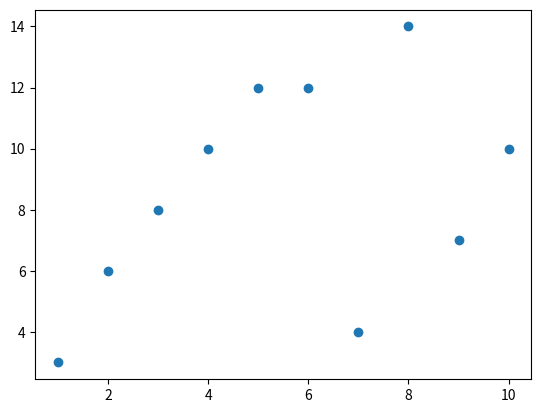
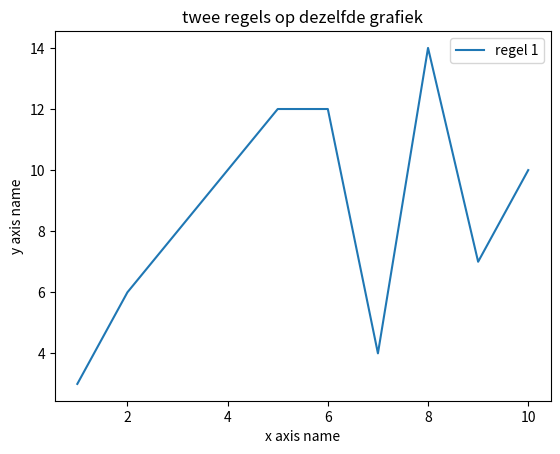
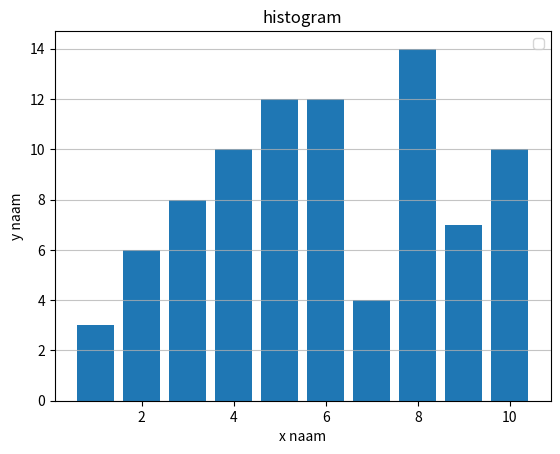
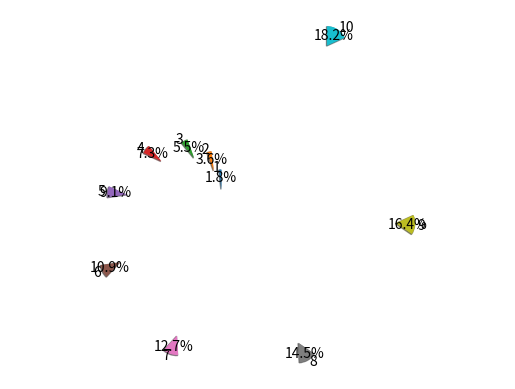
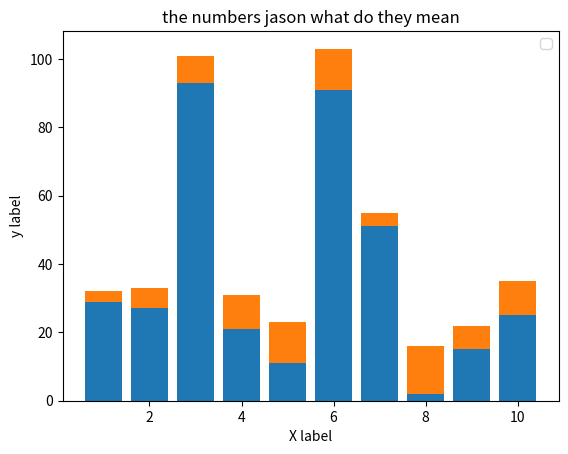

These charts were generated, in order, by the following Python code: (Note: this script raises an exception after producing the figures.)
import random
import matplotlib.pyplot as plt
import numpy as np


def main():
    ### OPDRACHT 1 ###
    # Gebruik de lijsten x y en z voor de grafieken van opdracht 1
    x = [1, 2, 3, 4, 5, 6, 7, 8, 9, 10]
    y = [3, 6, 8, 10, 12, 12, 4, 14, 7, 10]
    z = []
    for i in range(0,10):
        n = random.randint(1,100)
        z.append(n)


    #z = np.asarray("a")
    plt.scatter(x=x, y=y)
    plt.show()

    plt.plot(x, y, label = "regel 1")
    plt.title("twee regels op dezelfde grafiek")
    plt.xlabel("x axis name")
    plt.ylabel("y axis name")
    plt.legend()
    plt.show()

    #plt.bar(x=y, label="y")
    # plt.bar(x=z, label="z")
    plt.grid(axis="y", alpha=0.75)
    plt.xlabel("x naam")
    plt.ylabel("y naam")
    plt.title("histogram")
    plt.bar(x, y)
    plt.legend()
    plt.show()

    fig1, ax1 = plt.subplots()
    ax1.pie(x, explode=x, labels=x, autopct="%.001f%%", shadow=True, startangle=90)
    ax1.axis("equal")
    plt.show()

    # x_axis = np.arange(len(x))

    # plt.bar(x_axis - 0.2, y, 0.4, label="y")
    # plt.bar(x_axis + 0.2, z, 0.4, label="z")
    # plt.xticks(x_axis, x)
    plt.bar(x, z)
    plt.bar(x, y, bottom=z)
    plt.xlabel("X label")
    plt.ylabel("y label")
    plt.title("the numbers jason what do they mean")

    plt.legend()
    plt.show()

    ### OPDRACHT 2 ###
    # Bestand voor opdracht 2
    patienten = "patienten.csv"
    data = []
    med_A_tijdelijk = []
    med_B_tijdelijk = []
    patient_id_tijdelijk = []
    doc = []
    file = open(patienten, "r")
    line = 0
    for lines in file:
        line += 1
        lines = lines.replace("\n", "")

        lines = lines.split(",")

        data.append(lines)

    index_med_a = 1
    index_two = 1
    index_med_b = 2
    line -= 2
    docter = 3
    patient = 0

    for medicin in range(line):
       doc.append(data[index_two].pop(docter))
       med_B_tijdelijk.append(data[index_two].pop(index_med_b))
       med_A_tijdelijk.append(data[index_two].pop(index_med_a))
       patient_id_tijdelijk.append(data[index_two].pop(patient))

       index_two += 1
    med_B = []
    med_A = []
    patient_id = []
    index = 0
    length = len(patient_id_tijdelijk)
    #length += 1
    for i in range(length):
        nummer = med_A_tijdelijk[index]
        nummer = float(nummer)
        med_A.append(nummer)

        nummer = med_B_tijdelijk[index]
        nummer = float(nummer)
        med_B.append(nummer)

        nummer = patient_id_tijdelijk[index]
        nummer = float(nummer)
        patient_id.append(nummer)
        index += 1

    janssen = 0
    berends = 0
    doc_namen = []
    for items in doc:

       if items == "Janssen":
           janssen += 1
           if items not in doc_namen:
               doc_namen.append(items)
       elif items == "Berends":
           berends += 1
           if items not in doc_namen:
              doc_namen.append(items)
    doc_freq = []
    doc_freq.append(janssen)
    doc_freq.append(berends)

    med_b_greater_50 = 0
    med_b_40 = 0
    med_b_smaller_40 = 0

    for medicijn in med_B:

        if float(medicijn) >= 50:

            med_b_greater_50 += 1
        elif float(medicijn) >= 40 and float(medicijn) < 50:
           med_b_40 += 1
        elif float(medicijn) < 40:
           med_b_smaller_40 += 1

    totaal_patienten = med_b_greater_50 + med_b_40 + med_b_smaller_40
    percentage_greater_50 = med_b_greater_50 / totaal_patienten * 100
    percentage_40 = med_b_40 / totaal_patienten * 100
    percentage_smaller_40 = med_b_smaller_40 / totaal_patienten * 100

    groepen_med_b = [f"percentage smaller than 40 mg:{percentage_smaller_40}%", f"between 40mg and below 50 mg:{percentage_40}%", f"greater than 50mg: {percentage_greater_50}%"]
    percentages_med_b = []
    percentages_med_b.append(percentage_smaller_40)
    percentages_med_b.append(percentage_40)
    percentages_med_b.append(percentage_greater_50)

    print(med_A)
    index_two += 1
    plt.scatter(x=med_B, y=med_A)
    plt.show()

    plt.plot(patient_id, med_A)
    plt.title("med A per patient")
    plt.xlabel("patient id")
    plt.ylabel("medicin A")
    plt.show()

    plt.hist(x=doc)
    plt.ylabel("berends en janssen")
    plt.xlabel("amount of patients")
    plt.show()
    plt.pie(percentages_med_b, labels=groepen_med_b)
    plt.show()
    print(med_A)
    plt.scatter(med_A, doc, label="medicijn A")
    plt.scatter(med_B, doc, label="medicijn B")
    plt.legend()
    plt.show()
    ### OPDRACHT 3 ###
    # Bestand voor opdracht 3
    gist = "yeast_genes.csv"
    file = open(gist, "r")
    yeast = []

    nummer = 0
    for lines in file:
        lines = lines.replace("\n", "")
        lines = lines.split(",")

        if nummer == 0:
            status = lines.index("validation")

            yeast.append(lines)
            nummer += 1
        else:
            yeast.append(lines)
            nummer += 1
    state_of_gene = []
    total_states_of_gene = []
    index = 0
    for item in yeast:
        #print(item)

        if yeast[index][status] not in state_of_gene:
            state_of_gene.append(yeast[index][status])
            #print(state_of_gene)
            total_states_of_gene.append(yeast[index][status])
            index += 1
        else:
            total_states_of_gene.append(yeast[index][status])
            index += 1

    if "validation" in state_of_gene:

        gello = state_of_gene.index("validation")
        state_of_gene.pop(gello)
        #print(state_of_gene)
    #print(state_of_gene)
    #print(state_of_gene)
    getal = 0
    total_values = []
    for items in state_of_gene:
        values = total_states_of_gene.count(state_of_gene[getal])

        total_values.append(values)
        getal += 1

    plt.bar(state_of_gene, total_values)
    plt.title("twee regels op dezelfde grafiek")
    plt.xlabel("status van gen")
    plt.ylabel("aantal keer dat genstatus voorkomt")
    plt.title("het aantal voorkomen in bestand van genstatus")
    plt.legend(["aantal dat de genstatus voorkomt in het bestand "])
    plt.show()

    ### OPDRACHT 4 ###
    # Bestand voor opdracht 4
    test = "test.csv"
    file = open(test, "r")

    eten = []
    nummer = 0
    for lines in file:
        lines = lines.replace("\n", "")

        lines = lines.split(";")
        # print(lines)
        if nummer == 0:
            status = lines.index("validation")
            # status += status
            # print(status)
            eten.append(lines)
            nummer += 1
        else:
            eten.append(lines)
            nummer += 1
    # print(yeast)

    # status = yeast.index("validation")
    # print(status)

    # status = yeast[0].index("validation")
    # print(status)
    # print(yeast[0][1])
    state_of_eten = []
    total_states_of_eten = []
    index = 0
    for item in eten:
        # print(item)

        if eten[index][status] not in state_of_eten:
            state_of_eten.append(eten[index][status])
            # print(state_of_gene)
            total_states_of_eten.append(eten[index][status])
            index += 1
        else:
            total_states_of_eten.append(eten[index][status])
            index += 1

    if "validation" in state_of_eten:
        gello = state_of_eten.index("validation")
        state_of_eten.pop(gello)

    getal = 0
    total_eten = []
    for items in state_of_eten:
        values = total_states_of_eten.count(state_of_eten[getal])

        total_eten.append(values)
        getal += 1

    plt.bar(state_of_eten, total_eten)
    plt.xlabel("status van unieke identifier")
    plt.ylabel("aantal keer dat unieke identifier voorkomt")
    plt.title("het aantal voorkomen in bestand van status unieke identifier")
    plt.legend(["aantal dat status van de unieke identifier voorkomt in het bestand "])
    plt.show()


main()
